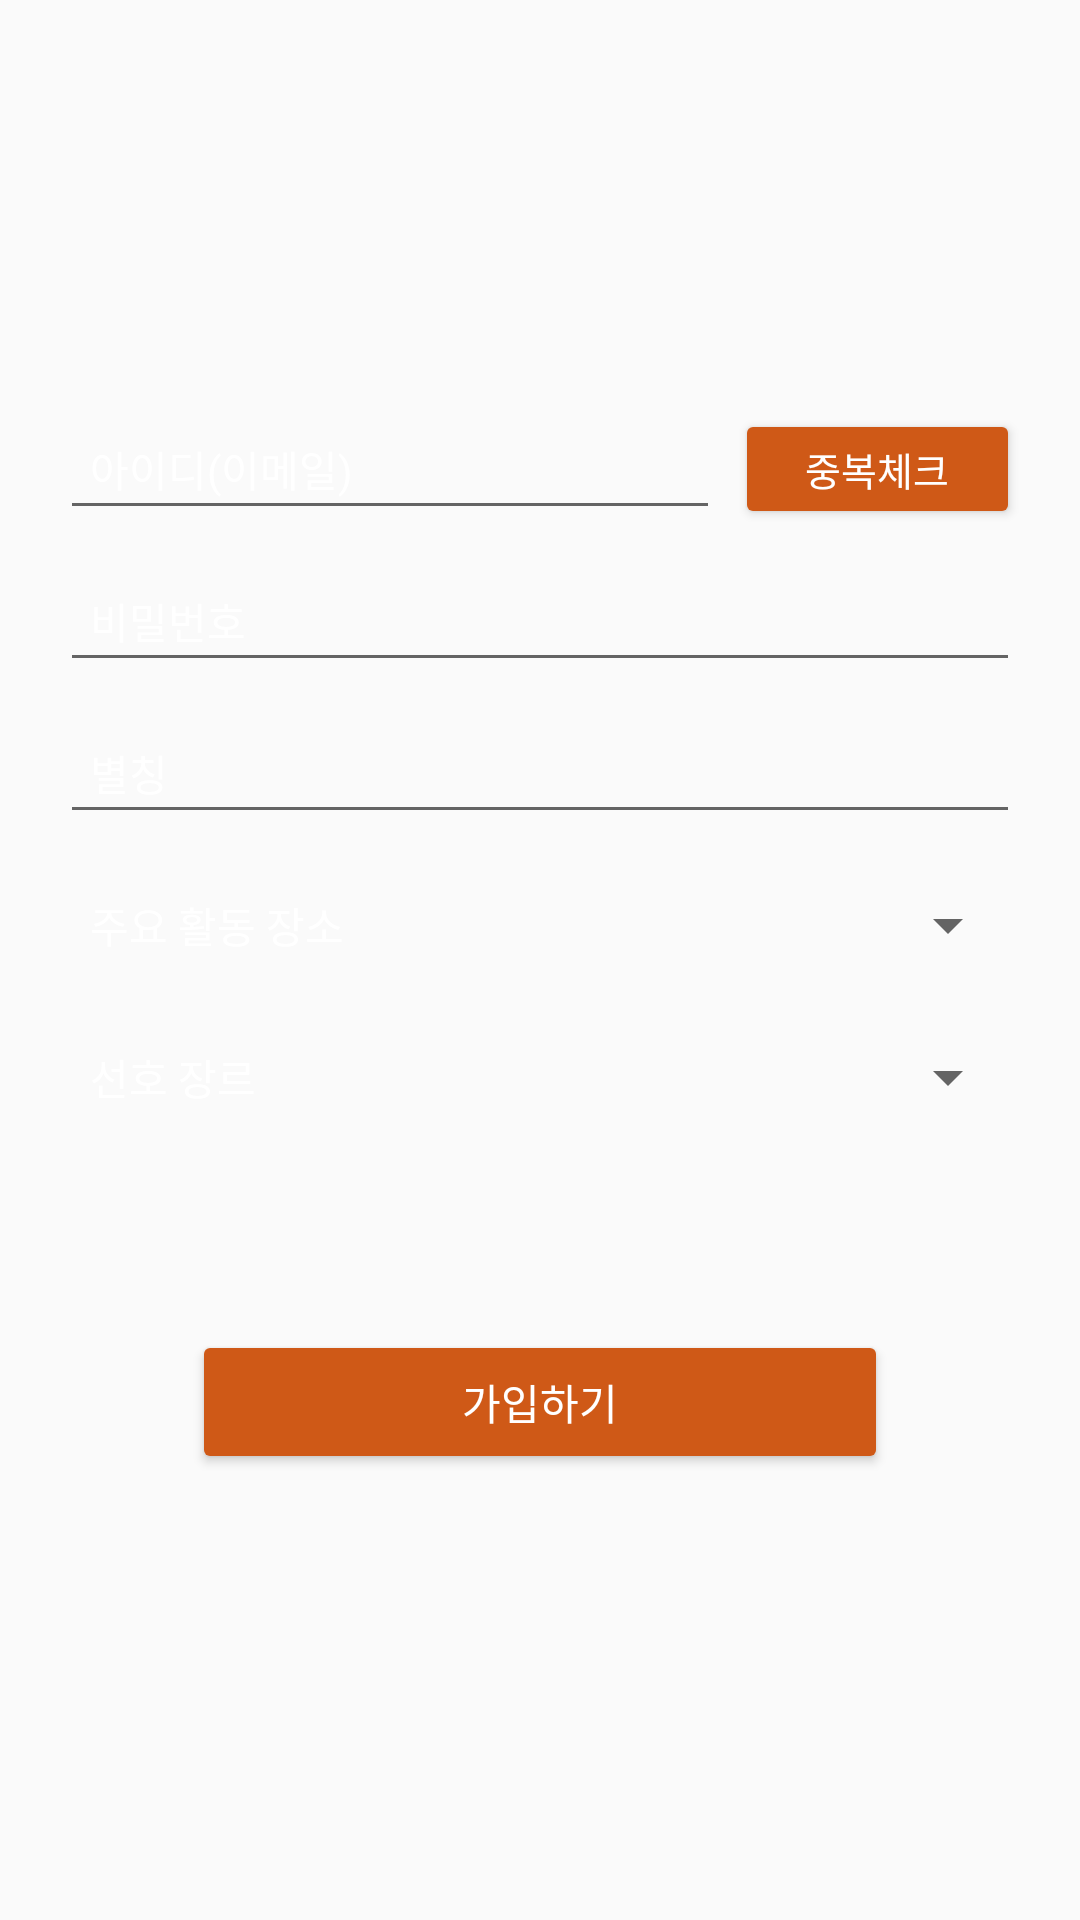

Here is an Android app screen rendered from its layout file. Give the layout XML and the strings, colors and styles it references.
<!-- AndroidManifest.xml: application theme AppTheme.NoActionBar -->
<!-- res/layout/activity_register.xml -->
<?xml version="1.0" encoding="utf-8"?>
<RelativeLayout xmlns:android="http://schemas.android.com/apk/res/android"
    xmlns:tools="http://schemas.android.com/tools"
    android:layout_width="match_parent"
    android:layout_height="match_parent"
    android:orientation="vertical"
    android:background="@drawable/login_background">

        <RelativeLayout
            android:layout_width="match_parent"
            android:layout_height="120dp">

            <ImageView
                android:layout_width="wrap_content"
                android:layout_height="64dp"
                android:layout_centerHorizontal="true"
                android:layout_alignParentBottom="true"
                android:textColor="#ffffff"
                android:textSize="20sp"
                android:textStyle="bold"
                android:contentDescription="@string/todo" />

        </RelativeLayout>

        <LinearLayout
            android:layout_width="match_parent"
            android:layout_height="match_parent"
            android:orientation="vertical"
            android:layout_marginTop="120dp">

            <LinearLayout
                android:layout_width="320dp"
                android:layout_height="wrap_content"
                android:layout_gravity="center"
                android:layout_marginTop="16dp"
                android:orientation="horizontal">

                <EditText
                    android:id="@+id/idText"
                    android:inputType="textEmailAddress"
                    android:layout_width="220dp"
                    android:layout_height="wrap_content"
                    android:layout_gravity="center"
                    android:layout_marginEnd="5dp"
                    android:singleLine="true"
                    android:textSize="14sp"
                    android:hint="아이디(이메일)"
                    android:padding="10dp"
                    android:textColor="#ffffff"
                    android:textColorHint="#ffffff"
                    tools:ignore="HardcodedText,RtlHardcoded" />

                <Button
                    android:id="@+id/validateButton"
                    android:layout_width="95dp"
                    android:layout_height="40dp"
                    android:layout_gravity="center"
                    android:textSize="13sp"
                    android:text="중복체크"
                    android:textColor="@color/white"
                    android:backgroundTint="@color/colorPrimary"
                    tools:ignore="HardcodedText" />

            </LinearLayout>

            <EditText
                android:id="@+id/passwordText"
                android:layout_width="320dp"
                android:layout_height="wrap_content"
                android:layout_gravity="center"
                android:layout_marginTop="10dp"
                android:textSize="14sp"
                android:hint="비밀번호"
                android:inputType="textPassword"
                android:padding="10dp"
                android:textColor="#ffffff"
                android:textColorHint="#ffffff"
                tools:ignore="HardcodedText,RtlHardcoded" />

            <EditText
                android:id="@+id/nicknameText"
                android:layout_width="320dp"
                android:layout_height="wrap_content"
                android:layout_gravity="center"
                android:layout_marginTop="10dp"
                android:textSize="14sp"
                android:hint="별칭"
                android:padding="10dp"
                android:textColor="#ffffff"
                android:textColorHint="#ffffff"
                tools:ignore="HardcodedText,RtlHardcoded,TextFields" />

            <LinearLayout
                android:layout_width="320dp"
                android:layout_height="wrap_content"
                android:layout_gravity="center"
                android:layout_marginTop="10dp"
                android:orientation="horizontal">

                <TextView
                    android:layout_width="120dp"
                    android:layout_height="wrap_content"
                    android:padding="10dp"
                    android:text="주요 활동 장소"
                    android:textSize="14sp"
                    android:textColor="#ffffff"
                    tools:ignore="HardcodedText" />

                <Spinner
                    android:id="@+id/guSpinner"
                    android:layout_width="200dp"
                    android:layout_height="wrap_content"
                    android:layout_gravity="center"/>

            </LinearLayout>

            <LinearLayout
                android:layout_width="320dp"
                android:layout_height="wrap_content"
                android:layout_gravity="center"
                android:layout_marginTop="10dp"
                android:orientation="horizontal">

                <TextView
                    android:layout_width="120dp"
                    android:layout_height="wrap_content"
                    android:padding="10dp"
                    android:text="선호 장르"
                    android:textSize="14sp"
                    android:textColor="#ffffff"
                    tools:ignore="HardcodedText" />

                <Spinner
                    android:id="@+id/genreSpinner"
                    android:layout_width="200dp"
                    android:layout_height="wrap_content"
                    android:layout_gravity="center" />

            </LinearLayout>

            <Button
                android:id="@+id/registerButton"
                android:layout_width="match_parent"
                android:layout_height="wrap_content"
                android:layout_gravity="center"
                android:layout_marginTop="64dp"
                android:layout_marginStart="64dp"
                android:layout_marginEnd="64dp"
                android:textSize="14sp"
                android:text="가입하기"
                android:backgroundTint="@color/colorPrimary"
                android:textColor="@color/white"
                tools:ignore="HardcodedText" />

        </LinearLayout>


</RelativeLayout>
<!-- resources referenced by this layout -->
<resources>
  <color name="colorPrimary">#CF5917</color>
  <color name="white">#ffffff</color>
  <string name="todo">TODO</string>
  <style name="AppTheme.NoActionBar">
          <item name="windowActionBar">false</item>
          <item name="windowNoTitle">true</item>
      </style>
</resources>
